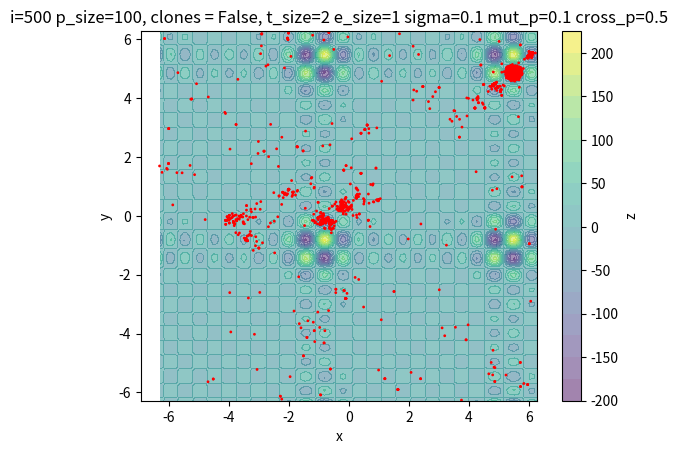
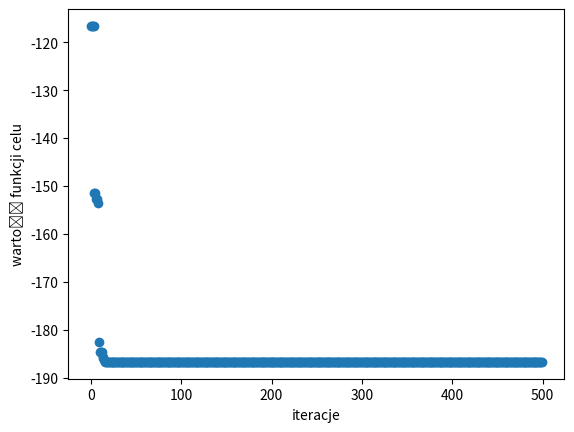

Reproduce these figures in Python, in order.
from random import randint, random
import numpy as np
import matplotlib.pyplot as plt
from numpy.core.numeric import zeros_like


def main():
    func1 = lambda x: x**2
    func2 = lambda w: np.sin(w[0])*(np.exp(1-np.cos(w[1]))**2)+np.cos(w[1])*(np.exp(1-np.sin(w[0]))**2)+(w[0]-w[1])**2
    func3 = lambda w: w[0]**2 + w[1]**2 + w[2]**2 + w[3]**2 
    def func4(w):
        sum1 = sum2 = 0
        for i in range(1,6):
            sum1 = sum1 + (i* np.cos(((i+1)*w[0]) +i))
            sum2 = sum2 + (i* np.cos(((i+1)*w[1]) +i))
        return sum1 * sum2
    funcs = {
        'x^2' : (func1, 1),
        'bird' : (func2, 2),
        '4dim' : (func3, 4),
        'shubert' : (func4, 2)
    }

    iterations = 500
    population_size = 100
    tournament_size=2
    elite_size=1
    alfa=0.1
    sigma=0.1
    mutation_p=0.1
    cross_p=0.5
    clones_start = False
    upp_bound = 2*np.pi
    low_bound = -2*np.pi
    func = funcs['shubert']


    dim = func[1]
    func = func[0]
    result = find_minimum(iterations, population_size, func, dim, tournament_size, elite_size, alfa, sigma, mutation_p, cross_p, clones_start, upp_bound, low_bound)
    if dim == 2:
        x= np.linspace(low_bound, upp_bound, 100)
        y= np.linspace(low_bound, upp_bound, 100)
        X, Y = np.meshgrid(x, y)
        Z = func(np.array([X, Y]))
        plt.title(f'i={iterations} p_size={population_size}, clones = {clones_start}, t_size={tournament_size} e_size={elite_size} sigma={sigma} mut_p={mutation_p} cross_p={cross_p}')
        plt.contourf(X, Y, Z, alpha=0.5, levels=15)
        plt.colorbar(label="z")
        plt.xlabel('x')
        plt.ylabel('y')
        plt.scatter(result[1][:, 0], result[1][:, 1], np.ones((len(result[1]), 1)), c='#FF0000')
    if dim == 1:
        x = np.linspace(low_bound,upp_bound,100)
        y = func(x)
        plt.plot(x,y)
        plt.xlabel('x')
        plt.ylabel('y')
        plt.scatter(result[1][:, 0], func(result[1][:, 0]), c='#FF0000')
    print(f'value: {func(result[0])}')
    print(f'point: {result[0]}')
    i = np.arange(iterations)
    plt.figure()
    plt.ylabel('wartość funkcji celu')
    plt.xlabel('iteracje')
    plt.scatter(i, result[2])
    plt.show()


def find_minimum(iterations, population_size, func, dim, tournament_size=2, elite_size=1, alfa=0.1, sigma=0.1, mutation_p=0.5, cross_p=0.5, clones_start=False, upp_bound = 5, low_bound = -5):
    if clones_start:
        population = np.full((population_size, dim), np.random.uniform(low_bound, upp_bound, (1, dim))[0])
    else:
        population = np.random.uniform(low_bound, upp_bound, (population_size, dim))
    best_point = min(population, key=func)
    i = 0
    R_population = zeros_like(population)
    pts = population.copy()
    best_vals = np.empty(iterations)
    while i < iterations:
        R_population = tournament_select(population, func, dim, population_size, tournament_size)
        M_population = cross_and_mutate(R_population, mutation_p, cross_p, alfa, sigma, population_size, dim)
        new_best_point = min(M_population, key=func)
        best_vals[i] = func(best_point)
        if func(new_best_point) < func(best_point):
            best_point = new_best_point
        population = np.array(sorted(population, key=func))
        population = np.concatenate((population[:elite_size], M_population))
        population = np.array(sorted(population, key=func))
        population = population[:population_size]
        pts = np.concatenate((pts, population))
        i += 1
    return (best_point, pts, best_vals)


def tournament_select(population, func, dim, population_size, tournament_size=2) -> np.ndarray:
    sorted_population = np.array(sorted(population, key=func))
    new_population = np.zeros_like(population)
    for i in range(population_size):
        winner_index = randint(0, population_size - 1)
        for _123 in range(tournament_size - 1):
            new_index = randint(0, population_size - 1)
            if new_index < winner_index:
                winner_index = new_index
        new_population[i] = sorted_population[winner_index]
    return new_population


def cross_and_mutate(population, mutation_p, cross_p, alfa, sigma, population_size, dim) -> np.ndarray:
    M_population = np.zeros_like(population)
    indexes = np.array((range(population_size)))
    i = 0
    while i < population_size:
        parents = np.random.choice(indexes, size=2, replace=False)
        if random() < cross_p:
            M_population[i] = alfa * population[parents[0]] + (1 - alfa) * population[parents[1]]
            if i + 1 < population.size:
                M_population[i + 1] = alfa * population[parents[1]] + (1 - alfa) * population[parents[0]]
        else:
            M_population[i] = population[parents[0]]
            if i + 1 < population.size:
                M_population[i + 1] = population[parents[1]]
        i += 2
    for j in range(population_size):
        if random() < mutation_p:
            M_population[j] += np.random.normal(0, 1, dim)*sigma
    return M_population


if __name__ == "__main__":
    main()